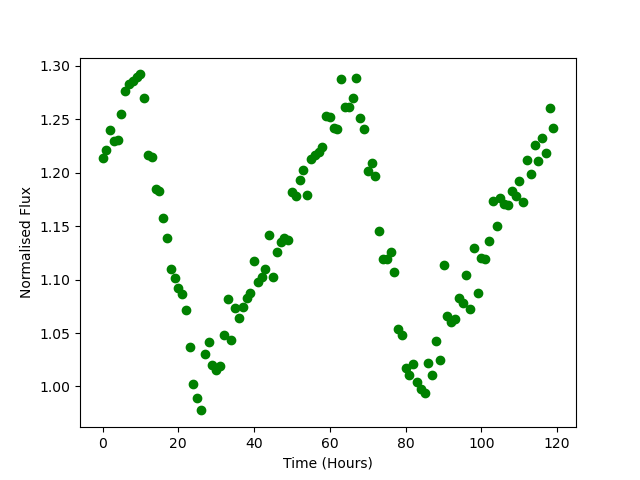

Source data for this figure (header and first rows):
Time, Flux
0.0, 1.214
1.0, 1.222
2.0, 1.24
3.0, 1.23
4.0, 1.231
5.0, 1.255
6.0, 1.276
7.0, 1.283
8.0, 1.286
9.0, 1.29
10.0, 1.292
11.0, 1.27
12.0, 1.216
13.0, 1.214
14.0, 1.185
15.0, 1.182
16.0, 1.158
17.0, 1.139
18.0, 1.11
19.0, 1.101
20.0, 1.092
21.0, 1.086
22.0, 1.071
23.0, 1.037
24.0, 1.002
25.0, 0.9896
26.0, 0.9776
27.0, 1.03
28.0, 1.042
29.0, 1.02
30.0, 1.016
31.0, 1.019
32.0, 1.048
33.0, 1.082
34.0, 1.043
35.0, 1.073
36.0, 1.064
37.0, 1.075
38.0, 1.083
39.0, 1.087
40.0, 1.118
41.0, 1.098
42.0, 1.103
43.0, 1.11
44.0, 1.142
45.0, 1.103
46.0, 1.125
47.0, 1.135
48.0, 1.139
49.0, 1.137
50.0, 1.182
51.0, 1.178
52.0, 1.194
53.0, 1.203
54.0, 1.179
55.0, 1.213
56.0, 1.217
57.0, 1.219
58.0, 1.224
59.0, 1.253
... 60 more rows
